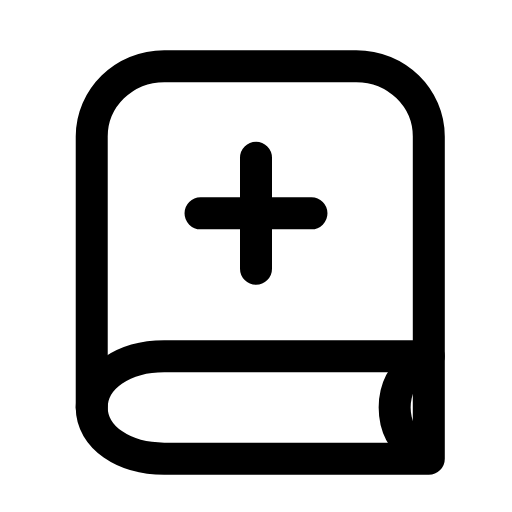
t = 0.00 s
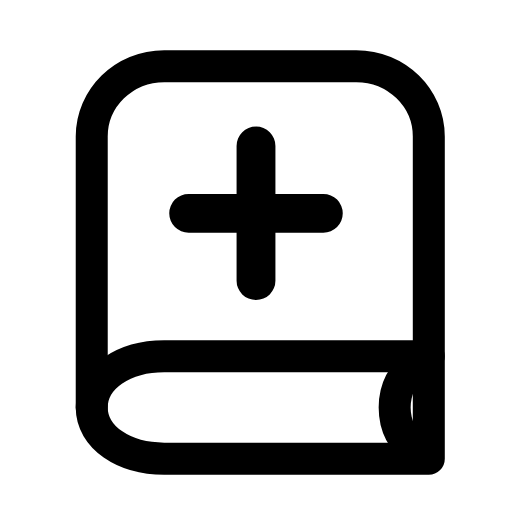
t = 0.26 s
t = 0.49 s: frame unchanged from t = 0.00 s, image omitted
t = 0.73 s: frame unchanged from t = 0.00 s, image omitted
t = 0.99 s: frame unchanged from t = 0.00 s, image omitted
t = 1.26 s: frame unchanged from t = 0.00 s, image omitted

The animated SVG that drew these frames (rendered in a browser with its animation timeline set to each time). Animation: 1 SMIL element (animateTransform=1); one cycle of 1.50 s, repeats indefinitely.

<svg xmlns="http://www.w3.org/2000/svg" width="24" height="24" viewBox="0 0 24 24" fill="none"><path stroke="currentColor" stroke-width="1.5" stroke-linecap="round" stroke-linejoin="round" fill="none" d="M20.1 16.7L20.1 6.4C20.1 4.6 18.6 3.1 16.7 3.1L7.7 3.1C5.8 3.1 4.3 4.6 4.3 6.4L4.3 19.1"></path><path stroke="currentColor" stroke-width="1.5" stroke-linecap="round" stroke-linejoin="round" fill="none" d="M20.1 16.7L7.7 16.7C5.8 16.7 4.3 17.7 4.3 19.1S5.8 21.5 7.7 21.5L20.1 21.5L20.1 16.7"></path><path stroke="currentColor" stroke-width="1.5" stroke-linecap="round" stroke-linejoin="round" fill="none" d="M19.6 17C18.9 17.5 18.5 18.2 18.5 19.1S18.9 20.7 19.6 21.2"></path><g transform="translate(12 10)"><g><animateTransform attributeName="transform" type="scale" values="1;1;1.22;1;1;1;1;1.22;1;1;1" keyTimes="0;0.126;0.216;0.324;0.45;0.6;0.684;0.756;0.816;0.9;1" dur="1.5s" repeatCount="indefinite" calcMode="spline" keySplines="0.16 1 0.3 1;0.16 1 0.3 1;0.16 1 0.3 1;0.16 1 0.3 1;0.16 1 0.3 1;0.16 1 0.3 1;0.16 1 0.3 1;0.16 1 0.3 1;0.16 1 0.3 1;0.16 1 0.3 1"/><g transform="translate(-12 -10)"><g><path stroke="currentColor" stroke-width="1.5" stroke-linecap="round" stroke-linejoin="round" fill="none" d="M12 7.4L12 12.6M9.4 10L14.6 10"></path></g></g></g></g></svg>
